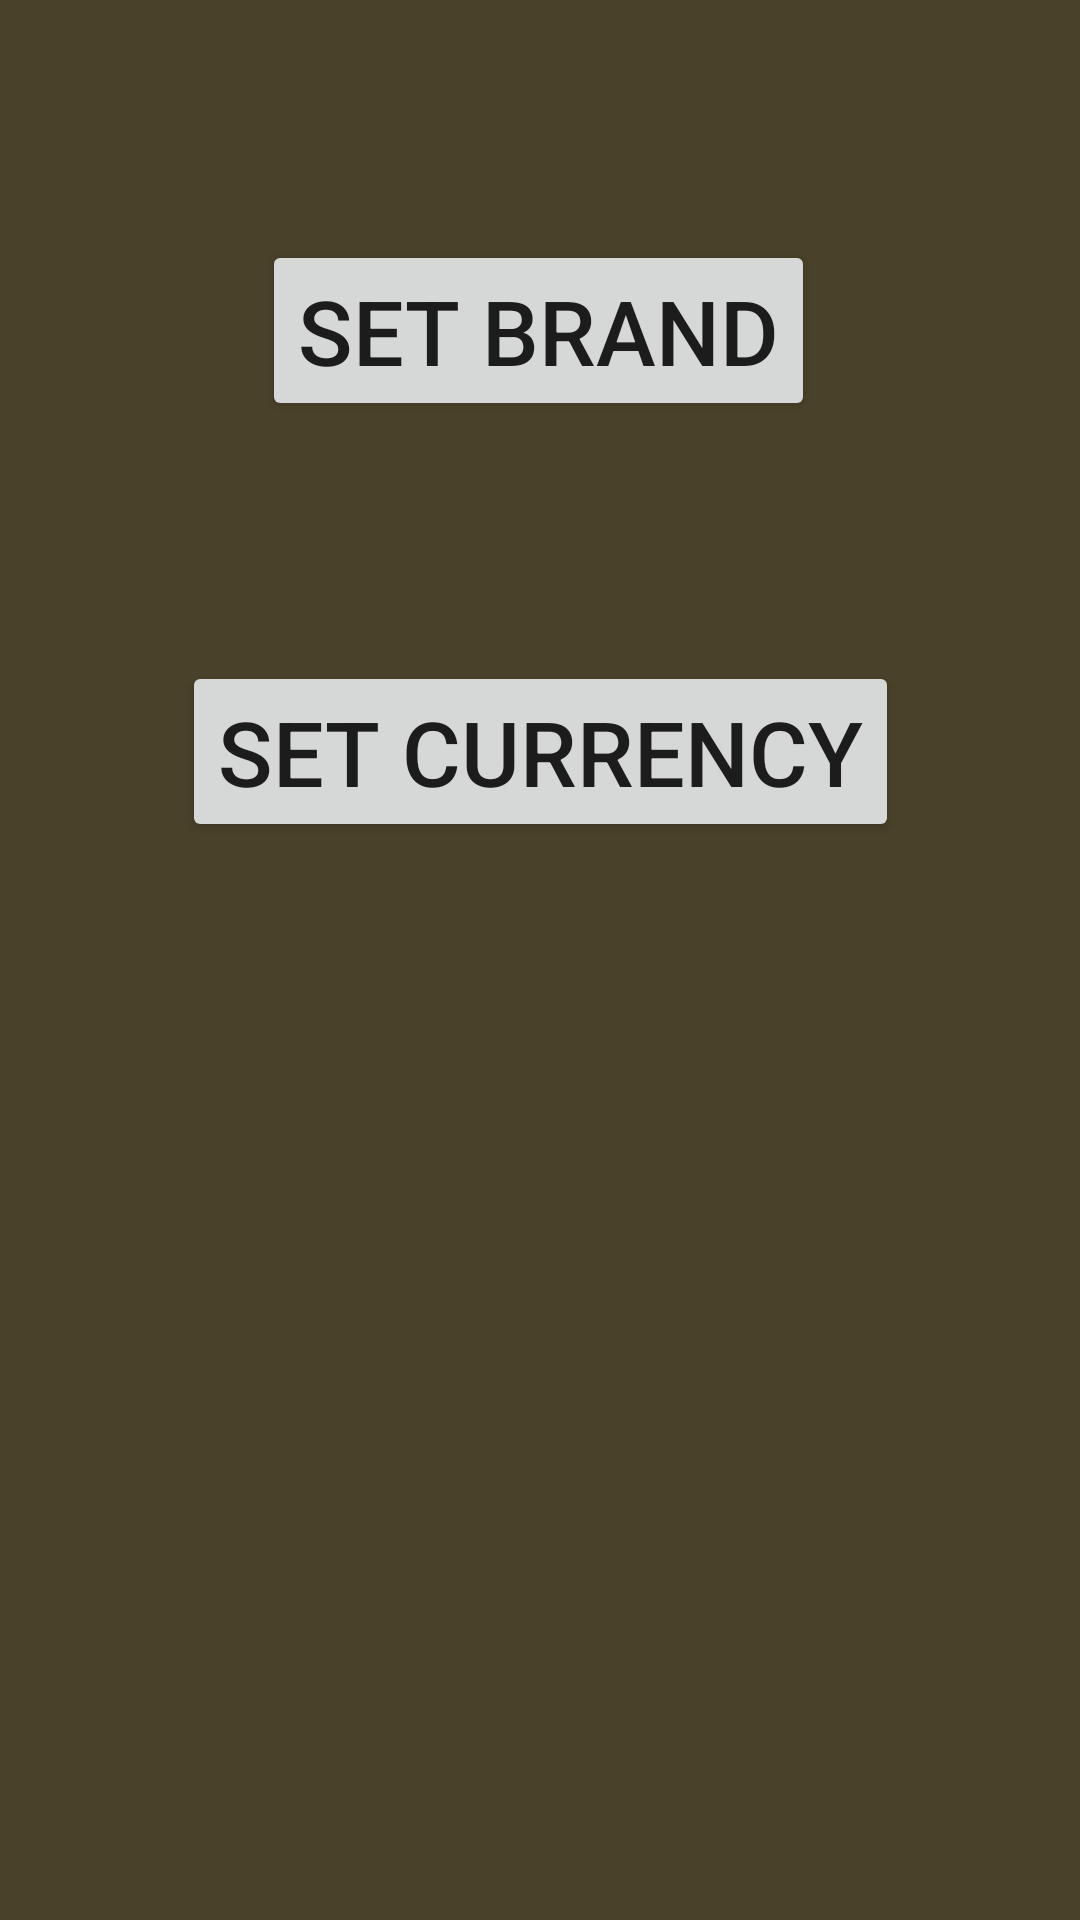

Write the Android layout XML for this screen, with the resource values it uses.
<!-- AndroidManifest.xml: application theme Theme.NicotineKnock -->
<!-- res/layout/activity_options.xml -->
<?xml version="1.0" encoding="utf-8"?>
<androidx.constraintlayout.widget.ConstraintLayout xmlns:android="http://schemas.android.com/apk/res/android"
    xmlns:app="http://schemas.android.com/apk/res-auto"
    xmlns:tools="http://schemas.android.com/tools"
    android:layout_width="match_parent"
    android:layout_height="match_parent"
    android:background="#4a412a "
    tools:context=".OptionsActivity">

    <Button
        android:id="@+id/button4"
        android:layout_width="wrap_content"
        android:layout_height="wrap_content"
        android:layout_marginTop="80dp"
        android:text="Set Brand"
        android:textSize="30sp"
        app:layout_constraintEnd_toEndOf="parent"
        app:layout_constraintHorizontal_bias="0.498"
        app:layout_constraintStart_toStartOf="parent"
        app:layout_constraintTop_toTopOf="parent" />
    

    <Button
        android:id="@+id/button5"
        android:layout_width="wrap_content"
        android:layout_height="wrap_content"
        android:layout_marginTop="80dp"
        android:text="Set Currency"
        android:textSize="30sp"
        app:layout_constraintEnd_toEndOf="parent"
        app:layout_constraintStart_toStartOf="parent"
        app:layout_constraintTop_toBottomOf="@+id/button4" />
    
</androidx.constraintlayout.widget.ConstraintLayout>
<!-- resources referenced by this layout -->
<resources>
  <style name="Theme.NicotineKnock" parent="Theme.MaterialComponents.DayNight.DarkActionBar">
          
          <item name="colorPrimary">@color/light_brown</item>
          <item name="colorPrimaryVariant">@color/light_brown</item>
          <item name="colorOnPrimary">@color/white</item>
          
          <item name="colorSecondary">@color/orange</item>
          <item name="colorSecondaryVariant">@color/orange</item>
          <item name="colorOnSecondary">@color/black</item>
          
          <item name="android:statusBarColor" tools:targetApi="l">?attr/colorPrimaryVariant</item>
          
      </style>
  <color name="light_brown">#C4A484</color>
  <color name="white">#FFFFFFFF</color>
  <color name="orange">#FFA500</color>
  <color name="black">#FF000000</color>
</resources>
